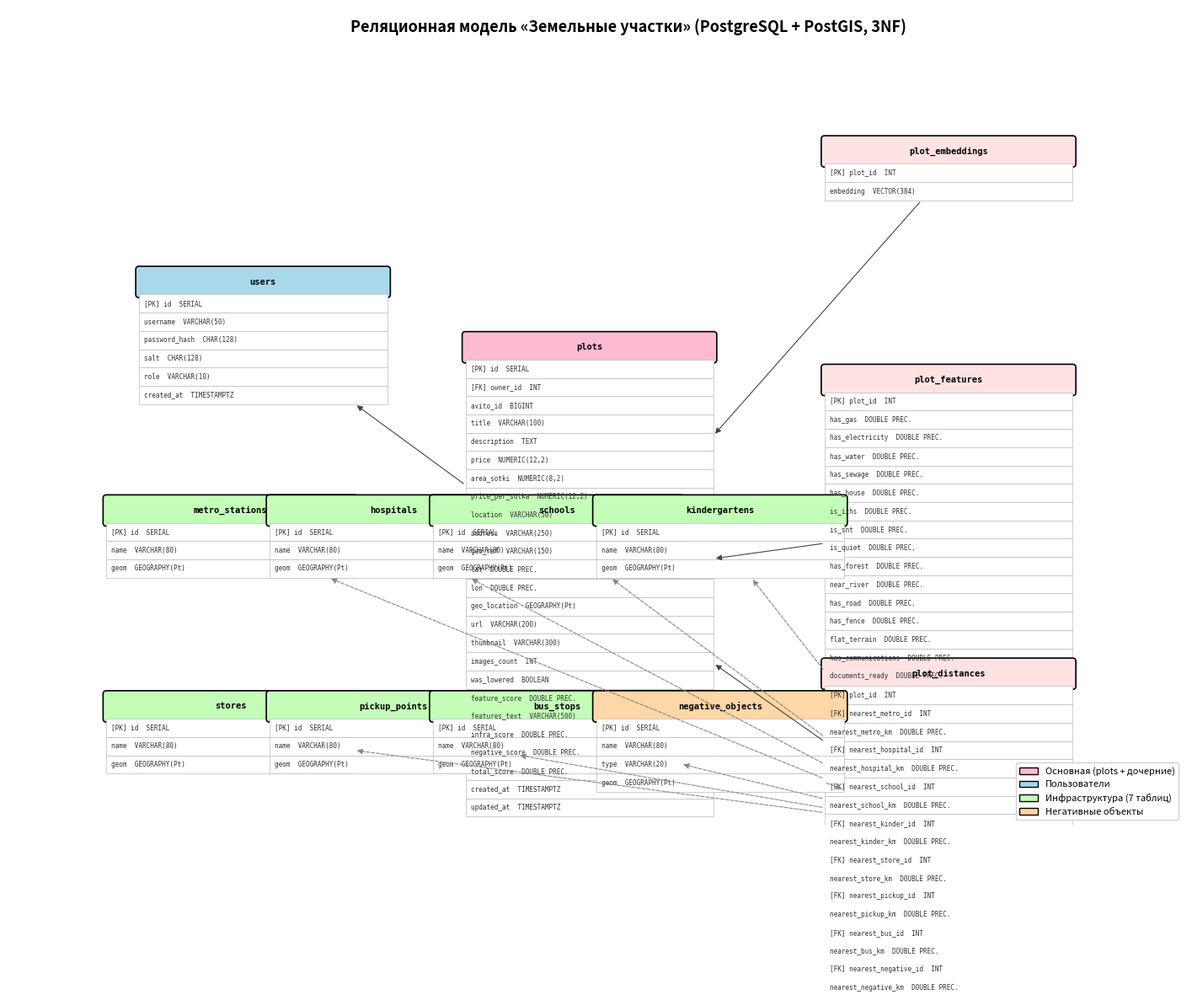

Source code (Python): (Note: this script raises an exception after producing the figure.)
"""
Визуализация реляционной модели данных «Земельные участки».

Эквивалент документо-ориентированной MongoDB-модели в 3NF.
Запуск: python docs/relational_model.py
Результат: docs/relational_model.png
"""

import matplotlib.pyplot as plt
import matplotlib.patches as mpatches

# ── Определение таблиц ──────────────────────────────────────────────────
# (table_name, [(col, type, constraint), ...])
TABLES = [
    ("users", [
        ("id",            "SERIAL",       "PK"),
        ("username",      "VARCHAR(50)",  "UQ NOT NULL"),
        ("password_hash", "CHAR(128)",    "NOT NULL"),
        ("salt",          "CHAR(128)",    "NOT NULL"),
        ("role",          "VARCHAR(10)",  "NOT NULL  DEFAULT 'user'"),
        ("created_at",    "TIMESTAMPTZ",  "DEFAULT now()"),
    ]),
    ("plots", [
        ("id",              "SERIAL",        "PK"),
        ("owner_id",        "INT",           "FK → users.id"),
        ("avito_id",        "BIGINT",        "UQ"),
        ("title",           "VARCHAR(100)",  "NOT NULL"),
        ("description",     "TEXT",          ""),
        ("price",           "NUMERIC(12,2)", ""),
        ("area_sotki",      "NUMERIC(8,2)",  ""),
        ("price_per_sotka", "NUMERIC(12,2)", ""),
        ("location",        "VARCHAR(50)",   ""),
        ("address",         "VARCHAR(250)",  ""),
        ("geo_ref",         "VARCHAR(150)",  ""),
        ("lat",             "DOUBLE PREC.",  ""),
        ("lon",             "DOUBLE PREC.",  ""),
        ("geo_location",    "GEOGRAPHY(Pt)", ""),
        ("url",             "VARCHAR(200)",  ""),
        ("thumbnail",       "VARCHAR(300)",  ""),
        ("images_count",    "INT",           ""),
        ("was_lowered",     "BOOLEAN",       "DEFAULT false"),
        ("feature_score",   "DOUBLE PREC.",  ""),
        ("features_text",   "VARCHAR(500)",  ""),
        ("infra_score",     "DOUBLE PREC.",  ""),
        ("negative_score",  "DOUBLE PREC.",  ""),
        ("total_score",     "DOUBLE PREC.",  ""),
        ("created_at",      "TIMESTAMPTZ",   "DEFAULT now()"),
        ("updated_at",      "TIMESTAMPTZ",   ""),
    ]),
    ("plot_embeddings", [
        ("plot_id",   "INT",          "PK, FK → plots.id"),
        ("embedding", "VECTOR(384)",  "NOT NULL"),
    ]),
    ("plot_features", [
        ("plot_id",           "INT",         "PK, FK → plots.id"),
        ("has_gas",           "DOUBLE PREC.",""),
        ("has_electricity",   "DOUBLE PREC.",""),
        ("has_water",         "DOUBLE PREC.",""),
        ("has_sewage",        "DOUBLE PREC.",""),
        ("has_house",         "DOUBLE PREC.",""),
        ("is_izhs",           "DOUBLE PREC.",""),
        ("is_snt",            "DOUBLE PREC.",""),
        ("is_quiet",          "DOUBLE PREC.",""),
        ("has_forest",        "DOUBLE PREC.",""),
        ("near_river",        "DOUBLE PREC.",""),
        ("has_road",          "DOUBLE PREC.",""),
        ("has_fence",         "DOUBLE PREC.",""),
        ("flat_terrain",      "DOUBLE PREC.",""),
        ("has_communications","DOUBLE PREC.",""),
        ("documents_ready",   "DOUBLE PREC.",""),
    ]),
    ("plot_distances", [
        ("plot_id",              "INT",         "PK, FK → plots.id"),
        ("nearest_metro_id",     "INT",         "FK → metro_stations.id"),
        ("nearest_metro_km",     "DOUBLE PREC.",""),
        ("nearest_hospital_id",  "INT",         "FK → hospitals.id"),
        ("nearest_hospital_km",  "DOUBLE PREC.",""),
        ("nearest_school_id",    "INT",         "FK → schools.id"),
        ("nearest_school_km",    "DOUBLE PREC.",""),
        ("nearest_kinder_id",    "INT",         "FK → kindergartens.id"),
        ("nearest_kinder_km",    "DOUBLE PREC.",""),
        ("nearest_store_id",     "INT",         "FK → stores.id"),
        ("nearest_store_km",     "DOUBLE PREC.",""),
        ("nearest_pickup_id",    "INT",         "FK → pickup_points.id"),
        ("nearest_pickup_km",    "DOUBLE PREC.",""),
        ("nearest_bus_id",       "INT",         "FK → bus_stops.id"),
        ("nearest_bus_km",       "DOUBLE PREC.",""),
        ("nearest_negative_id",  "INT",         "FK → negative_objects.id"),
        ("nearest_negative_km",  "DOUBLE PREC.",""),
    ]),
    ("metro_stations", [
        ("id",   "SERIAL",         "PK"),
        ("name", "VARCHAR(80)",    "NOT NULL"),
        ("geom", "GEOGRAPHY(Pt)",  "NOT NULL"),
    ]),
    ("hospitals", [
        ("id",   "SERIAL",         "PK"),
        ("name", "VARCHAR(80)",    "NOT NULL"),
        ("geom", "GEOGRAPHY(Pt)",  "NOT NULL"),
    ]),
    ("schools", [
        ("id",   "SERIAL",         "PK"),
        ("name", "VARCHAR(80)",    "NOT NULL"),
        ("geom", "GEOGRAPHY(Pt)",  "NOT NULL"),
    ]),
    ("kindergartens", [
        ("id",   "SERIAL",         "PK"),
        ("name", "VARCHAR(80)",    "NOT NULL"),
        ("geom", "GEOGRAPHY(Pt)",  "NOT NULL"),
    ]),
    ("stores", [
        ("id",   "SERIAL",         "PK"),
        ("name", "VARCHAR(80)",    "NOT NULL"),
        ("geom", "GEOGRAPHY(Pt)",  "NOT NULL"),
    ]),
    ("pickup_points", [
        ("id",   "SERIAL",         "PK"),
        ("name", "VARCHAR(80)",    "NOT NULL"),
        ("geom", "GEOGRAPHY(Pt)",  "NOT NULL"),
    ]),
    ("bus_stops", [
        ("id",   "SERIAL",         "PK"),
        ("name", "VARCHAR(80)",    "NOT NULL"),
        ("geom", "GEOGRAPHY(Pt)",  "NOT NULL"),
    ]),
    ("negative_objects", [
        ("id",   "SERIAL",         "PK"),
        ("name", "VARCHAR(80)",    "NOT NULL"),
        ("type", "VARCHAR(20)",    "NOT NULL"),
        ("geom", "GEOGRAPHY(Pt)",  "NOT NULL"),
    ]),
]

# ── Позиции таблиц на холсте ────────────────────────────────────────────
POSITIONS = {
    "users":            (0.5,  9.0),
    "plots":            (5.5,  8.0),
    "plot_embeddings":  (11.0, 11.0),
    "plot_features":    (11.0, 7.5),
    "plot_distances":   (11.0, 3.0),
    "metro_stations":   (0.0, 5.5),
    "hospitals":        (2.5, 5.5),
    "schools":          (5.0, 5.5),
    "kindergartens":    (7.5, 5.5),
    "stores":           (0.0, 2.5),
    "pickup_points":    (2.5, 2.5),
    "bus_stops":        (5.0, 2.5),
    "negative_objects": (7.5, 2.5),
}

# ── Связи (from_table, to_table, label, style) ──────────────────────────
RELATIONS = [
    ("plots", "users",            "owner_id",          "solid"),
    ("plot_embeddings", "plots",  "plot_id",           "solid"),
    ("plot_features", "plots",    "plot_id",           "solid"),
    ("plot_distances", "plots",   "plot_id",           "solid"),
    ("plot_distances", "metro_stations",   "nearest_metro_id",    "dashed"),
    ("plot_distances", "hospitals",        "nearest_hospital_id", "dashed"),
    ("plot_distances", "schools",          "nearest_school_id",   "dashed"),
    ("plot_distances", "kindergartens",    "nearest_kinder_id",   "dashed"),
    ("plot_distances", "stores",           "nearest_store_id",    "dashed"),
    ("plot_distances", "pickup_points",    "nearest_pickup_id",   "dashed"),
    ("plot_distances", "bus_stops",        "nearest_bus_id",      "dashed"),
    ("plot_distances", "negative_objects", "nearest_negative_id", "dashed"),
]

# ── Цвета ────────────────────────────────────────────────────────────────
COLORS = {
    "users":  "#A8D8EA",
    "plots":  "#FCBAD3",
    "plot_embeddings": "#FFE3E3",
    "plot_features":   "#FFE3E3",
    "plot_distances":  "#FFE3E3",
    "metro_stations": "#C3FDB8", "hospitals": "#C3FDB8",
    "schools": "#C3FDB8", "kindergartens": "#C3FDB8",
    "stores": "#C3FDB8", "pickup_points": "#C3FDB8",
    "bus_stops": "#C3FDB8",
    "negative_objects": "#FFD6A5",
}


def draw_table(ax, name, columns, x, y, col_w=3.8, row_h=0.28):
    """Рисует одну таблицу (прямоугольники + текст)."""
    header_h = 0.38
    total_h = header_h + len(columns) * row_h
    color = COLORS.get(name, "#EEEEEE")

    # Header
    ax.add_patch(mpatches.FancyBboxPatch(
        (x, y - header_h), col_w, header_h,
        boxstyle="round,pad=0.05", fc=color, ec="black", lw=1.2))
    ax.text(x + col_w / 2, y - header_h / 2, name,
            ha="center", va="center", fontsize=7.5, fontweight="bold", family="monospace")

    # Rows
    for i, (col, dtype, constr) in enumerate(columns):
        ry = y - header_h - (i + 1) * row_h
        ax.add_patch(mpatches.Rectangle(
            (x, ry), col_w, row_h, fc="white", ec="#BBBBBB", lw=0.5))
        prefix = ""
        if "PK" in constr:
            prefix = "[PK] "
        elif "FK" in constr:
            prefix = "[FK] "
        label = f"{prefix}{col}  {dtype}"
        ax.text(x + 0.08, ry + row_h / 2, label,
                ha="left", va="center", fontsize=5.5, family="monospace",
                color="#333333")

    return (x, y, x + col_w, y - total_h)


def draw_relation(ax, tbl_boxes, frm, to, label, style):
    """Рисует стрелку между двумя таблиц."""
    bx1 = tbl_boxes[frm]
    bx2 = tbl_boxes[to]
    cx1 = (bx1[0] + bx1[2]) / 2
    cy1 = (bx1[1] + bx1[3]) / 2
    cx2 = (bx2[0] + bx2[2]) / 2
    cy2 = (bx2[1] + bx2[3]) / 2

    # Clamp to box edges
    def edge_point(cx, cy, bx, toward_x, toward_y):
        dx = toward_x - cx
        dy = toward_y - cy
        if abs(dx) < 1e-9 and abs(dy) < 1e-9:
            return cx, cy
        w2 = (bx[2] - bx[0]) / 2
        h2 = (bx[1] - bx[3]) / 2
        sx = w2 / abs(dx) if abs(dx) > 1e-9 else 1e9
        sy = h2 / abs(dy) if abs(dy) > 1e-9 else 1e9
        s = min(sx, sy)
        return cx + dx * s, cy + dy * s

    x1, y1 = edge_point(cx1, cy1, bx1, cx2, cy2)
    x2, y2 = edge_point(cx2, cy2, bx2, cx1, cy1)

    ls = "--" if style == "dashed" else "-"
    color = "#888888" if style == "dashed" else "#444444"
    ax.annotate("",
                xy=(x2, y2), xytext=(x1, y1),
                arrowprops=dict(arrowstyle="-|>", color=color,
                                lw=0.8, linestyle=ls))


def main():
    fig, ax = plt.subplots(figsize=(18, 14))
    ax.set_xlim(-1.5, 16.5)
    ax.set_ylim(0.5, 13)
    ax.set_aspect("equal")
    ax.axis("off")
    fig.patch.set_facecolor("white")

    ax.text(8.0, 12.7,
            "Реляционная модель «Земельные участки» (PostgreSQL + PostGIS, 3NF)",
            ha="center", va="center", fontsize=13, fontweight="bold")

    # Draw tables
    tbl_boxes = {}
    for name, cols in TABLES:
        x, y = POSITIONS[name]
        box = draw_table(ax, name, cols, x, y)
        tbl_boxes[name] = box

    # Draw relations
    for frm, to, label, style in RELATIONS:
        draw_relation(ax, tbl_boxes, frm, to, label, style)

    # Legend
    legend_items = [
        mpatches.Patch(fc="#FCBAD3", ec="black", label="Основная (plots + дочерние)"),
        mpatches.Patch(fc="#A8D8EA", ec="black", label="Пользователи"),
        mpatches.Patch(fc="#C3FDB8", ec="black", label="Инфраструктура (7 таблиц)"),
        mpatches.Patch(fc="#FFD6A5", ec="black", label="Негативные объекты"),
    ]
    ax.legend(handles=legend_items, loc="lower right", fontsize=8,
              framealpha=0.9, edgecolor="#CCCCCC")

    out = "docs/relational_model.png"
    fig.savefig(out, dpi=180, bbox_inches="tight", pad_inches=0.3)
    print(f"Saved → {out}")
    plt.close(fig)


if __name__ == "__main__":
    main()
